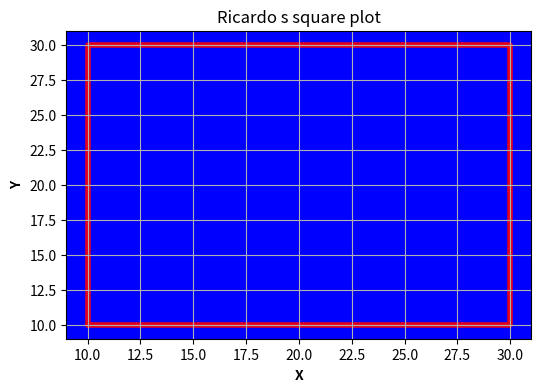

The matplotlib source for this figure:
import matplotlib.pyplot as plot
import numpy as np
from matplotlib.backend_tools import ToolBase, ToolToggleBase


#plot.rcParams['toolbar'] = 'None'
plot.rcParams['toolbar'] = 'toolmanager'

fig, ax = plot.subplots(figsize=(6, 4))

#fig.canvas.manager.toolmanager.remove_tool('zoom')

ax.set_title("Ricardo s square plot" )
plot.grid()
X=[10,30,30,10,10]
Y=[10,10,30,30,10]
ax.set_facecolor("blue")
plot.ylabel("Y", fontweight='bold')
plot.xlabel("X", fontweight='bold')
 
ax.plot(X, Y, color='red', alpha=0.9,
    linewidth=4, solid_capstyle='round', zorder=1)

plot.show()

